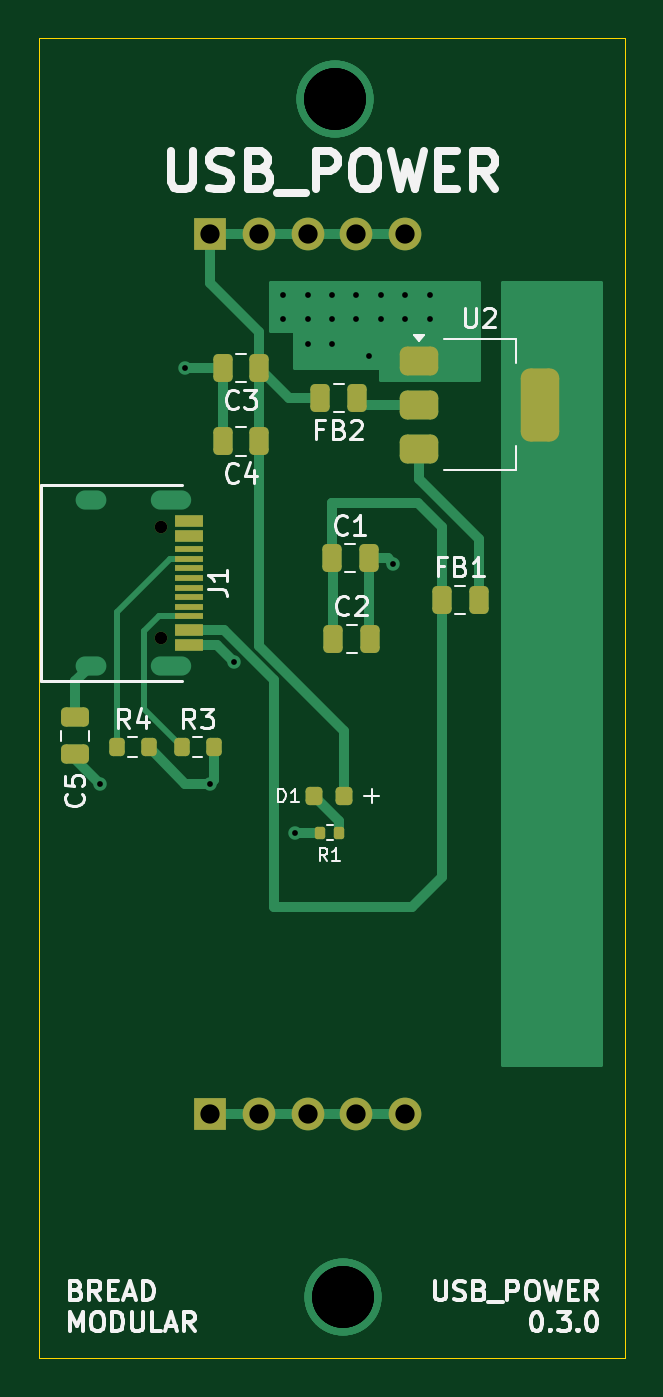
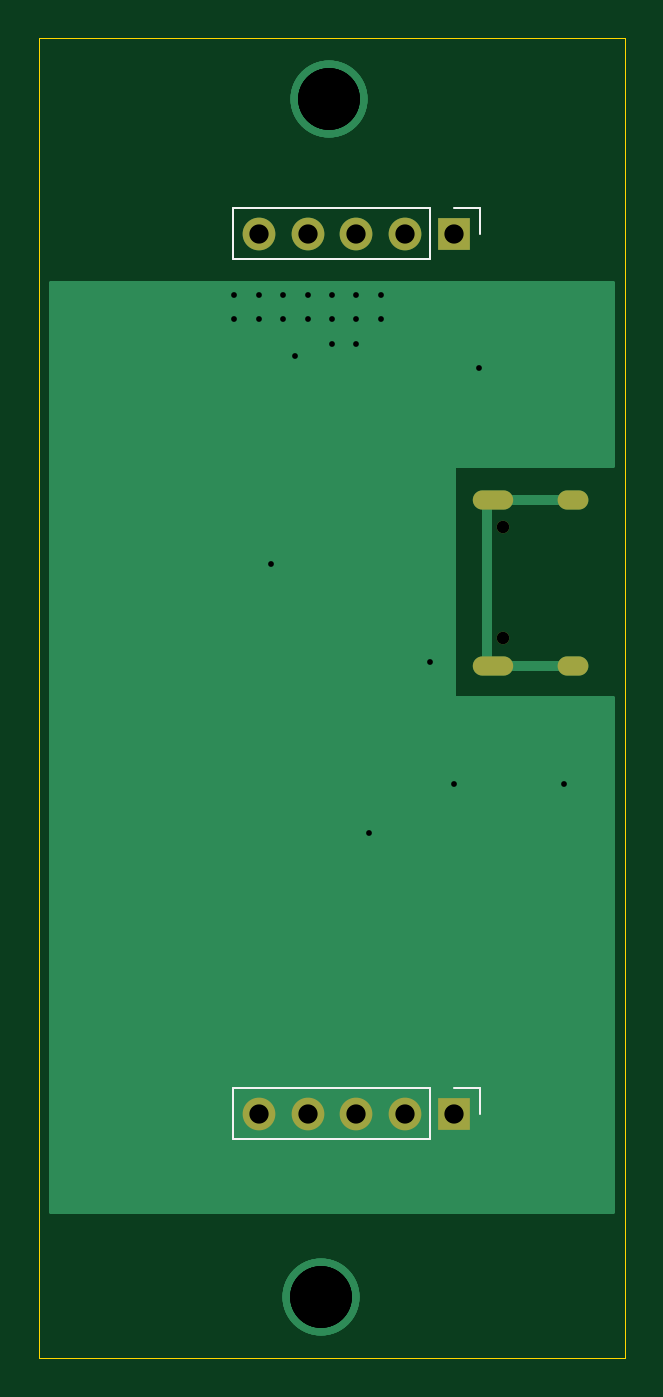
Circuit board: 12 layer files. Board 30.5 x 68.6 mm.
- bottom_copper: usb_power-CuBottom.gbr (3391 bytes)
- top_copper: usb_power-CuTop.gbr (10242 bytes)
- outline: usb_power-EdgeCuts.gbr (678 bytes)
- bottom_mask: usb_power-MaskBottom.gbr (1071 bytes)
- top_mask: usb_power-MaskTop.gbr (3538 bytes)
- drill: usb_power-NPTH.drl (353 bytes)
- drill: usb_power-PTH.drl (1207 bytes)
- paste: usb_power-PasteBottom.gbr (452 bytes)
- paste: usb_power-PasteTop.gbr (3280 bytes)
- bottom_silk: usb_power-SilkBottom.gbr (1712 bytes)
- top_silk: usb_power-SilkTop.gbr (36177 bytes)
- inner_copper: usb_power-VScore.gbr (428 bytes)

=== bottom_copper: usb_power-CuBottom.gbr ===
%TF.GenerationSoftware,KiCad,Pcbnew,8.0.5*%
%TF.CreationDate,2024-11-24T13:21:31+05:30*%
%TF.ProjectId,usb_power,7573625f-706f-4776-9572-2e6b69636164,rev?*%
%TF.SameCoordinates,Original*%
%TF.FileFunction,Copper,L2,Bot*%
%TF.FilePolarity,Positive*%
%FSLAX46Y46*%
G04 Gerber Fmt 4.6, Leading zero omitted, Abs format (unit mm)*
G04 Created by KiCad (PCBNEW 8.0.5) date 2024-11-24 13:21:31*
%MOMM*%
%LPD*%
G01*
G04 APERTURE LIST*
%TA.AperFunction,Conductor*%
%ADD10C,0.200000*%
%TD*%
%TA.AperFunction,ComponentPad*%
%ADD11O,2.100000X1.000000*%
%TD*%
%TA.AperFunction,ComponentPad*%
%ADD12O,1.600000X1.000000*%
%TD*%
%TA.AperFunction,ComponentPad*%
%ADD13R,1.700000X1.700000*%
%TD*%
%TA.AperFunction,ComponentPad*%
%ADD14O,1.700000X1.700000*%
%TD*%
%TA.AperFunction,ViaPad*%
%ADD15C,4.000000*%
%TD*%
%TA.AperFunction,ViaPad*%
%ADD16C,0.700000*%
%TD*%
%TA.AperFunction,Conductor*%
%ADD17C,0.500000*%
%TD*%
G04 APERTURE END LIST*
D10*
%TO.N,GND*%
X76835000Y-101600000D02*
X47625000Y-101600000D01*
X47625000Y-74930000D01*
X76835000Y-74930000D01*
X76835000Y-101600000D01*
%TA.AperFunction,Conductor*%
G36*
X76835000Y-101600000D02*
G01*
X47625000Y-101600000D01*
X47625000Y-74930000D01*
X76835000Y-74930000D01*
X76835000Y-101600000D01*
G37*
%TD.AperFunction*%
X76835000Y-74930000D02*
X55880000Y-74930000D01*
X55880000Y-62865000D01*
X47625000Y-62865000D01*
X47625000Y-53340000D01*
X76835000Y-53340000D01*
X76835000Y-74930000D01*
%TA.AperFunction,Conductor*%
G36*
X76835000Y-74930000D02*
G01*
X55880000Y-74930000D01*
X55880000Y-62865000D01*
X47625000Y-62865000D01*
X47625000Y-53340000D01*
X76835000Y-53340000D01*
X76835000Y-74930000D01*
G37*
%TD.AperFunction*%
%TD*%
D11*
%TO.P,J1,S1,SHIELD*%
%TO.N,Net-(J1-SHIELD)*%
X53870000Y-64610000D03*
D12*
X49690000Y-64610000D03*
D11*
X53870000Y-73250000D03*
D12*
X49690000Y-73250000D03*
%TD*%
D13*
%TO.P,GND1,1,Pin_1*%
%TO.N,GND*%
X55880000Y-96520000D03*
D14*
%TO.P,GND1,2,Pin_2*%
X58420000Y-96520000D03*
%TO.P,GND1,3,Pin_3*%
X60960000Y-96520000D03*
%TO.P,GND1,4,Pin_4*%
X63500000Y-96520000D03*
%TO.P,GND1,5,Pin_5*%
X66040000Y-96520000D03*
%TD*%
D13*
%TO.P,5V1,1,Pin_1*%
%TO.N,+3.3V*%
X55880000Y-50800000D03*
D14*
%TO.P,5V1,2,Pin_2*%
X58420000Y-50800000D03*
%TO.P,5V1,3,Pin_3*%
X60960000Y-50800000D03*
%TO.P,5V1,4,Pin_4*%
X63500000Y-50800000D03*
%TO.P,5V1,5,Pin_5*%
X66040000Y-50800000D03*
%TD*%
D15*
%TO.N,*%
X62377580Y-43815000D03*
X62784908Y-106045000D03*
X62377580Y-43815000D03*
X62784908Y-106045000D03*
X62784908Y-106045000D03*
X62784908Y-106045000D03*
X62377580Y-43815000D03*
X62377580Y-43815000D03*
D16*
%TO.N,GND*%
X60960000Y-53975000D03*
X57150000Y-73025000D03*
X62230000Y-53975000D03*
X55880000Y-79375000D03*
X60960000Y-56515000D03*
X66040000Y-53975000D03*
X67310000Y-53975000D03*
X63500000Y-55245000D03*
X54610000Y-57785000D03*
X63500000Y-53975000D03*
X66040000Y-55245000D03*
X65405000Y-67945000D03*
X59690000Y-55245000D03*
X62230000Y-56515000D03*
X67310000Y-55245000D03*
X64770000Y-53975000D03*
X50165000Y-79375000D03*
X64135000Y-57150000D03*
X60960000Y-55245000D03*
X64770000Y-55245000D03*
X62230000Y-55245000D03*
X59690000Y-53975000D03*
X60325000Y-81915000D03*
%TD*%
D17*
%TO.N,Net-(J1-SHIELD)*%
X53870000Y-64610000D02*
X54165000Y-64905000D01*
X54165000Y-72955000D02*
X53870000Y-73250000D01*
X49690000Y-73250000D02*
X53870000Y-73250000D01*
X53870000Y-64610000D02*
X49690000Y-64610000D01*
X54165000Y-64905000D02*
X54165000Y-72955000D01*
%TD*%
M02*

=== top_copper: usb_power-CuTop.gbr (10242 bytes, source omitted) ===
=== outline: usb_power-EdgeCuts.gbr ===
%TF.GenerationSoftware,KiCad,Pcbnew,8.0.5*%
%TF.CreationDate,2024-11-24T13:21:31+05:30*%
%TF.ProjectId,usb_power,7573625f-706f-4776-9572-2e6b69636164,rev?*%
%TF.SameCoordinates,Original*%
%TF.FileFunction,Profile,NP*%
%FSLAX46Y46*%
G04 Gerber Fmt 4.6, Leading zero omitted, Abs format (unit mm)*
G04 Created by KiCad (PCBNEW 8.0.5) date 2024-11-24 13:21:31*
%MOMM*%
%LPD*%
G01*
G04 APERTURE LIST*
%TA.AperFunction,Profile*%
%ADD10C,0.050000*%
%TD*%
G04 APERTURE END LIST*
D10*
X46990000Y-109220000D02*
X77470000Y-109220000D01*
X77470000Y-40640000D02*
X46990000Y-40640000D01*
X46990000Y-40640000D02*
X46990000Y-109220000D01*
X77470000Y-109220000D02*
X77470000Y-40640000D01*
M02*

=== bottom_mask: usb_power-MaskBottom.gbr ===
%TF.GenerationSoftware,KiCad,Pcbnew,8.0.5*%
%TF.CreationDate,2024-11-24T13:21:31+05:30*%
%TF.ProjectId,usb_power,7573625f-706f-4776-9572-2e6b69636164,rev?*%
%TF.SameCoordinates,Original*%
%TF.FileFunction,Soldermask,Bot*%
%TF.FilePolarity,Negative*%
%FSLAX46Y46*%
G04 Gerber Fmt 4.6, Leading zero omitted, Abs format (unit mm)*
G04 Created by KiCad (PCBNEW 8.0.5) date 2024-11-24 13:21:31*
%MOMM*%
%LPD*%
G01*
G04 APERTURE LIST*
%ADD10C,0.650000*%
%ADD11O,2.100000X1.000000*%
%ADD12O,1.600000X1.000000*%
%ADD13R,1.700000X1.700000*%
%ADD14O,1.700000X1.700000*%
G04 APERTURE END LIST*
D10*
%TO.C,J1*%
X53340000Y-66040000D03*
X53340000Y-71820000D03*
D11*
X53870000Y-64610000D03*
D12*
X49690000Y-64610000D03*
D11*
X53870000Y-73250000D03*
D12*
X49690000Y-73250000D03*
%TD*%
D13*
%TO.C,GND1*%
X55880000Y-96520000D03*
D14*
X58420000Y-96520000D03*
X60960000Y-96520000D03*
X63500000Y-96520000D03*
X66040000Y-96520000D03*
%TD*%
D13*
%TO.C,5V1*%
X55880000Y-50800000D03*
D14*
X58420000Y-50800000D03*
X60960000Y-50800000D03*
X63500000Y-50800000D03*
X66040000Y-50800000D03*
%TD*%
M02*

=== top_mask: usb_power-MaskTop.gbr (3538 bytes, source withheld) ===
=== drill: usb_power-NPTH.drl ===
M48
; DRILL file {KiCad 8.0.5} date 2024-11-24T13:21:31+0530
; FORMAT={-:-/ absolute / inch / decimal}
; #@! TF.CreationDate,2024-11-24T13:21:31+05:30
; #@! TF.GenerationSoftware,Kicad,Pcbnew,8.0.5
; #@! TF.FileFunction,NonPlated,1,2,NPTH
FMAT,2
INCH
; #@! TA.AperFunction,NonPlated,NPTH,ComponentDrill
T1C0.0256
%
G90
G05
T1
X2.1Y-2.6
X2.1Y-2.8276
M30

=== drill: usb_power-PTH.drl ===
M48
; DRILL file {KiCad 8.0.5} date 2024-11-24T13:21:31+0530
; FORMAT={-:-/ absolute / inch / decimal}
; #@! TF.CreationDate,2024-11-24T13:21:31+05:30
; #@! TF.GenerationSoftware,Kicad,Pcbnew,8.0.5
; #@! TF.FileFunction,Plated,1,2,PTH
FMAT,2
INCH
; #@! TA.AperFunction,Plated,PTH,ViaDrill
T1C0.0118
; #@! TA.AperFunction,Plated,PTH,ComponentDrill
T2C0.0236
; #@! TA.AperFunction,Plated,PTH,ComponentDrill
T3C0.0394
; #@! TA.AperFunction,Plated,PTH,ViaDrill
T4C0.1260
%
G90
G05
T1
X1.975Y-3.125
X2.15Y-2.275
X2.2Y-3.125
X2.25Y-2.875
X2.35Y-2.125
X2.35Y-2.175
X2.375Y-3.225
X2.4Y-2.125
X2.4Y-2.175
X2.4Y-2.225
X2.45Y-2.125
X2.45Y-2.175
X2.45Y-2.225
X2.5Y-2.125
X2.5Y-2.175
X2.525Y-2.25
X2.55Y-2.125
X2.55Y-2.175
X2.575Y-2.675
X2.6Y-2.125
X2.6Y-2.175
X2.65Y-2.125
X2.65Y-2.175
T3
X2.2Y-2.0
X2.2Y-3.8
X2.3Y-2.0
X2.3Y-3.8
X2.4Y-2.0
X2.4Y-3.8
X2.5Y-2.0
X2.5Y-3.8
X2.6Y-2.0
X2.6Y-3.8
T4
X2.4558Y-1.725
X2.4558Y-1.725
X2.4558Y-1.725
X2.4558Y-1.725
X2.4718Y-4.175
X2.4718Y-4.175
X2.4718Y-4.175
X2.4718Y-4.175
T2
G00X1.9681Y-2.5437
M15
G01X1.9445Y-2.5437
M16
G05
G00X1.9681Y-2.8839
M15
G01X1.9445Y-2.8839
M16
G05
G00X2.1425Y-2.5437
M15
G01X2.0992Y-2.5437
M16
G05
G00X2.1425Y-2.8839
M15
G01X2.0992Y-2.8839
M16
G05
M30

=== paste: usb_power-PasteBottom.gbr ===
%TF.GenerationSoftware,KiCad,Pcbnew,8.0.5*%
%TF.CreationDate,2024-11-24T13:21:31+05:30*%
%TF.ProjectId,usb_power,7573625f-706f-4776-9572-2e6b69636164,rev?*%
%TF.SameCoordinates,Original*%
%TF.FileFunction,Paste,Bot*%
%TF.FilePolarity,Positive*%
%FSLAX46Y46*%
G04 Gerber Fmt 4.6, Leading zero omitted, Abs format (unit mm)*
G04 Created by KiCad (PCBNEW 8.0.5) date 2024-11-24 13:21:31*
%MOMM*%
%LPD*%
G01*
G04 APERTURE LIST*
G04 APERTURE END LIST*
M02*

=== paste: usb_power-PasteTop.gbr (3280 bytes, source withheld) ===
=== bottom_silk: usb_power-SilkBottom.gbr ===
%TF.GenerationSoftware,KiCad,Pcbnew,8.0.5*%
%TF.CreationDate,2024-11-24T13:21:31+05:30*%
%TF.ProjectId,usb_power,7573625f-706f-4776-9572-2e6b69636164,rev?*%
%TF.SameCoordinates,Original*%
%TF.FileFunction,Legend,Bot*%
%TF.FilePolarity,Positive*%
%FSLAX46Y46*%
G04 Gerber Fmt 4.6, Leading zero omitted, Abs format (unit mm)*
G04 Created by KiCad (PCBNEW 8.0.5) date 2024-11-24 13:21:31*
%MOMM*%
%LPD*%
G01*
G04 APERTURE LIST*
%ADD10C,0.120000*%
%ADD11C,0.650000*%
%ADD12O,2.100000X1.000000*%
%ADD13O,1.600000X1.000000*%
%ADD14R,1.700000X1.700000*%
%ADD15O,1.700000X1.700000*%
G04 APERTURE END LIST*
D10*
%TO.C,GND1*%
X54550000Y-95190000D02*
X55880000Y-95190000D01*
X54550000Y-96520000D02*
X54550000Y-95190000D01*
X57150000Y-97850000D02*
X57150000Y-95190000D01*
X67370000Y-95190000D02*
X57150000Y-95190000D01*
X67370000Y-97850000D02*
X57150000Y-97850000D01*
X67370000Y-97850000D02*
X67370000Y-95190000D01*
%TO.C,5V1*%
X54550000Y-49470000D02*
X55880000Y-49470000D01*
X54550000Y-50800000D02*
X54550000Y-49470000D01*
X57150000Y-52130000D02*
X57150000Y-49470000D01*
X67370000Y-49470000D02*
X57150000Y-49470000D01*
X67370000Y-52130000D02*
X57150000Y-52130000D01*
X67370000Y-52130000D02*
X67370000Y-49470000D01*
%TD*%
%LPC*%
D11*
%TO.C,J1*%
X53340000Y-66040000D03*
X53340000Y-71820000D03*
D12*
X53870000Y-64610000D03*
D13*
X49690000Y-64610000D03*
D12*
X53870000Y-73250000D03*
D13*
X49690000Y-73250000D03*
%TD*%
D14*
%TO.C,GND1*%
X55880000Y-96520000D03*
D15*
X58420000Y-96520000D03*
X60960000Y-96520000D03*
X63500000Y-96520000D03*
X66040000Y-96520000D03*
%TD*%
D14*
%TO.C,5V1*%
X55880000Y-50800000D03*
D15*
X58420000Y-50800000D03*
X60960000Y-50800000D03*
X63500000Y-50800000D03*
X66040000Y-50800000D03*
%TD*%
%LPD*%
M02*

=== top_silk: usb_power-SilkTop.gbr (36177 bytes, source omitted) ===
=== inner_copper: usb_power-VScore.gbr ===
%TF.GenerationSoftware,KiCad,Pcbnew,8.0.5*%
%TF.CreationDate,2024-11-24T13:21:31+05:30*%
%TF.ProjectId,usb_power,7573625f-706f-4776-9572-2e6b69636164,rev?*%
%TF.SameCoordinates,Original*%
%TF.FileFunction,Other,Comment*%
%FSLAX46Y46*%
G04 Gerber Fmt 4.6, Leading zero omitted, Abs format (unit mm)*
G04 Created by KiCad (PCBNEW 8.0.5) date 2024-11-24 13:21:31*
%MOMM*%
%LPD*%
G01*
G04 APERTURE LIST*
G04 APERTURE END LIST*
M02*
